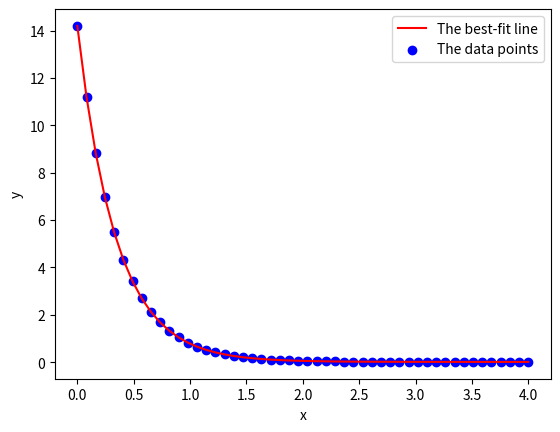

The script that saved this image:
import numpy as np
import matplotlib.pyplot as plt
from scipy.optimize import curve_fit

x = np.linspace(0,4,50) # Example data

def func(x, a, b, c, d):
    return a * np.exp(b * x) + c * np.exp(d * x)

y = func(x, 14.18, -2.917, 0.0164, -0.0808) # Example exponential data

# Here you give the initial parameters for a,b,c which Python then iterates over
# to find the best fit
popt, pcov = curve_fit(func,x,y,p0=(1.0,1.0,1.0,1.0))

print(popt) # This contains your three best fit parameters

p1 = popt[0] # This is your a
p2 = popt[1] # This is your b
p3 = popt[2] # This is your c
p4 = popt[3] # This is your d

residuals = y - func(x,p1,p2,p3,p4)
fres = sum( (residuals**2)/func(x,p1,p2,p3,p4) ) # The chi-sqaure of your fit

print(fres)

""" Now if you need to plot, perform the code below """
curvey = func(x,p1,p2,p3,p4) # This is your y axis fit-line

plt.plot(x, curvey, 'red', label='The best-fit line')
plt.scatter(x,y, c='b',label='The data points')
plt.legend(loc='best')
plt.xlabel('x')
plt.ylabel('y')
plt.show()